Run: headless pygame with SDL's dummy video driver; simulated clock (each Clock.tick advances the game by its frame time, no real sleeping); random seed 0; keys injected as events and as key.get_pressed() state; no mouse input.
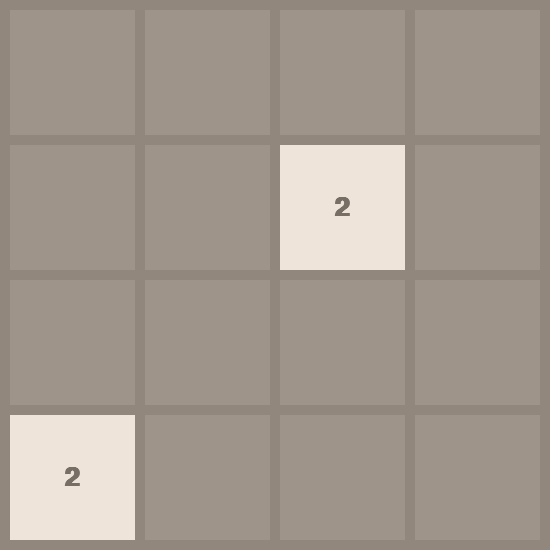
Frame 1 of 4 · flips 1–60 · no input
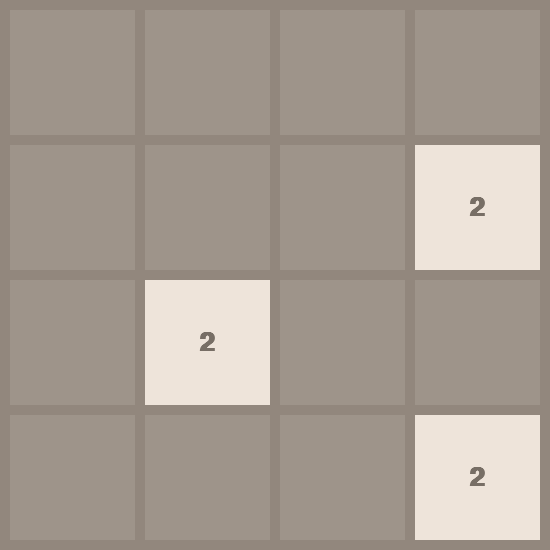
Frame 2 of 4 · flips 61–180 · tapped SPACE, RETURN · held RIGHT (→), D
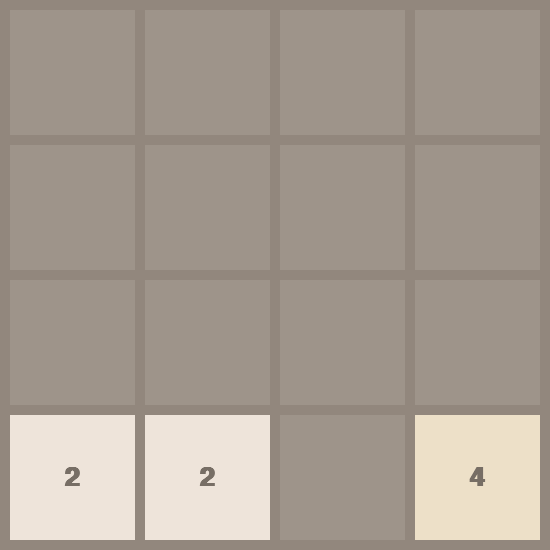
Frame 3 of 4 · flips 181–300 · held DOWN (↓), S
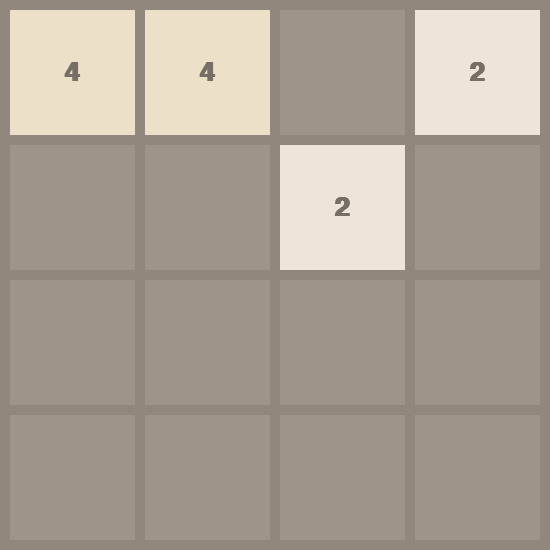
Frame 4 of 4 · flips 301–420 · held LEFT (←), A, UP (↑), W

The pygame program that drew these frames:

import pygame
from pygame.locals import *
import sys

import pygame
from pygame.locals import *


def hex_to_rgb(hex_color):
    hex_color = hex_color.lstrip('#')
    h_len = len(hex_color)
    return tuple(int(hex_color[i:i + h_len // 3], 16) for i in range(0, h_len, h_len // 3))


class Board:
    def __init__(self, rows, cols, game_state, padding, tile_size, background_color, empty_tile_color,
                 background_tile_colors, tile_colors, font):
        self._rows = rows
        self._cols = cols
        self._padding = padding
        self._tile_size = tile_size
        self._background_color = background_color
        self._empty_tile_color = empty_tile_color
        self._background_tile_colors = background_tile_colors
        self._tile_colors = tile_colors
        self._font = pygame.font.SysFont(font[0], font[1], bold=True)
        self._width = cols*self._tile_size+(cols+1)*self._padding
        self._height = rows*self._tile_size+(rows+1)*self._padding
        self._grid = game_state
        self._surface = pygame.Surface((self._width, self._height))
        self._surface.fill(hex_to_rgb(self._background_color))

    def update_board(self, game_state):
        self._grid = game_state

    def draw_board(self):
        row = pygame.Surface((self._width, self._tile_size+self._padding), pygame.SRCALPHA, 32)
        row = row.convert_alpha()
        for col_num in range(self._cols):
            tile = pygame.Surface((self._tile_size, self._tile_size))
            tile.fill(hex_to_rgb(self._empty_tile_color))
            row.blit(tile, (self._padding+col_num*(self._padding+self._tile_size), self._padding))
        # Add as many empty rows to the board as the specified number of rows
        for row_num in range(self._rows):
            self._surface.blit(row, (0, (self._padding+self._tile_size)*row_num))

    def draw_tile(self, row, col, tile_value):
        tile = pygame.Surface((self._tile_size, self._tile_size))
        tile.fill(hex_to_rgb(self._background_tile_colors[tile_value]))
        text = self._font.render(str(tile_value), True, hex_to_rgb(self._tile_colors[tile_value]))
        text_width, text_height = text.get_size()
        tile.blit(text, ((self._tile_size-text_width)//2, (self._tile_size-text_height)//2))
        self._surface.blit(tile, (self._padding+(self._padding+self._tile_size)*col,
                                 self._padding+(self._padding+self._tile_size)*row))

    def draw_tiles(self):
        for row in range(self._rows):
            for col in range(self._cols):
                if self._grid[row][col] != 0:
                    self.draw_tile(row, col, self._grid[row][col])

    def get_board(self):
        return self._surface




rows = 4
cols = 4
black = 0, 0, 0


import random
PADDING = 10
TILE_SIZE = 125

BACKGROUND_COLOR = "#92877d"
BACKGROUND_COLOR_EMPTY_TILE = "#9e948a"
BACKGROUND_TILE_COLORS = {2: "#eee4da", 4: "#ede0c8", 8: "#f2b179", 16: "#f59563",
                          32: "#f67c5f", 64: "#f65e3b", 128: "#edcf72", 256: "#edcc61",
                          512: "#edc850", 1024: "#edc53f", 2048: "#edc22e"}
TILE_COLORS = {2: "#776e65", 4: "#776e65", 8: "#f9f6f2", 16: "#f9f6f2",
               32: "#f9f6f2", 64: "#f9f6f2", 128: "#f9f6f2", 256: "#f9f6f2",
               512: "#f9f6f2", 1024: "#f9f6f2", 2048: "#f9f6f2"}
FONT = ("Verdana", 40)


UP = 1
DOWN = 2
LEFT = 3
RIGHT = 4

OFFSETS = {UP: (1, 0),
           DOWN: (-1, 0),
           LEFT: (0, 1),
           RIGHT: (0, -1)}




def merge(line):
    n_elements = len(line)
    line = [value for value in line if value != 0]
    index = 0
    while index < len(line)-1:
        if line[index] == line[index+1]:
            line[index] *= 2
            line.pop(index+1)
        index += 1
    line += [0]*(n_elements-len(line))
    return line


class TwentyFortyEight:
    def __init__(self, grid_height, grid_width, offsets):
        self._offsets = offsets
        self._height = grid_height
        self._width = grid_width
        self._grid = None
        self.reset()
        self._initial_tiles = {UP: [(0, col, self._height) for col in range(self._width)],
                               DOWN: [(-1, col, self._height) for col in range(self._width)],
                               LEFT: [(row, 0, self._width) for row in range(self._height)],
                               RIGHT: [(row, -1, self._width) for row in range(self._height)]}

    def reset(self):
        self._grid = [[0]*self._width for dummy_i in range(self._height)]
        self.new_tile()
        self.new_tile()

    def __str__(self):
        return str(self._grid)

    def get_grid_height(self):
        return self._height

    def get_grid_width(self):
        return self._width

    def move(self, direction):
        moved = False
        displacement_vector = list(self._offsets[direction])
        initial_tiles = [list(initial_t) for initial_t in self._initial_tiles[direction]]
        for tile_pos in initial_tiles:
            to_merge = []
            for dummy_i in range(tile_pos[2]):
                to_merge += [self.get_tile(tile_pos[0], tile_pos[1])]
                tile_pos[0] += displacement_vector[0]
                tile_pos[1] += displacement_vector[1]
            merged = merge(to_merge)
            merged.reverse()
            for index in range(tile_pos[2]):
                tile_pos[0] -= displacement_vector[0]
                tile_pos[1] -= displacement_vector[1]
                if merged[index] != self.get_tile(tile_pos[0], tile_pos[1]):
                    moved = True
                self.set_tile(tile_pos[0], tile_pos[1], merged[index])
        if moved:
            self.new_tile()

    def new_tile(self):
        candidate_tiles = []
        for row_index in range(self._height):
            for col_index in range(self._width):
                if self._grid[row_index][col_index] == 0:
                    candidate_tiles += [(row_index, col_index)]
        if candidate_tiles:
            tile_pos = random.choice(candidate_tiles)
            tile_row, tile_col = tile_pos[0], tile_pos[1]
            tile_value = 2 if random.random() <= 0.9 else 4
            self.set_tile(tile_row, tile_col, tile_value)

    def set_tile(self, row, col, value):
        self._grid[row][col] = value

    def get_tile(self, row, col):
        return self._grid[row][col]

    def get_game_state(self):
        return self._grid




pygame.init()
pygame.display.set_caption("2048")

SIZE = width, height = cols * TILE_SIZE + (cols + 1) * PADDING,\
                       rows * TILE_SIZE + (rows + 1) * PADDING
screen = pygame.display.set_mode(SIZE)

twenty_forty_eight = TwentyFortyEight(rows, cols, OFFSETS)
board = Board(rows, cols, twenty_forty_eight.get_game_state(), PADDING, TILE_SIZE,
                BACKGROUND_COLOR, BACKGROUND_COLOR_EMPTY_TILE, BACKGROUND_TILE_COLORS,
                TILE_COLORS, FONT)

screen.fill(black)
while 1:
    for event in pygame.event.get():
        if event.type == pygame.QUIT: sys.exit()
        if event.type == pygame.KEYDOWN:
            if event.key == pygame.K_LEFT:
                twenty_forty_eight.move(LEFT)
                board.update_board(twenty_forty_eight.get_game_state())
            elif event.key == pygame.K_RIGHT:
                twenty_forty_eight.move(RIGHT)
                board.update_board(twenty_forty_eight.get_game_state())
            elif event.key == pygame.K_UP:
                twenty_forty_eight.move(UP)
                board.update_board(twenty_forty_eight.get_game_state())
            elif event.key == pygame.K_DOWN:
                twenty_forty_eight.move(DOWN)
                board.update_board(twenty_forty_eight.get_game_state())

    board.draw_board()
    board.draw_tiles()
    screen.blit(board.get_board(), (0, 0))
    pygame.display.update()
    pygame.display.flip()
